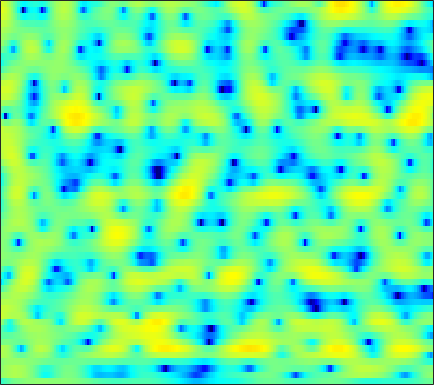

The data file committed next to this chart (first rows):
-4.6091, -3.9216, -3.1005, -2.3853, -1.9143, -1.367, -0.90194, -0.60969, -0.27824, -0.010836, 0.20158, 0.33122, 0.47257, 0.57107, 0.63025, 0.68313, 0.70804, 0.72084, 0.72674, 0.72241, 0.71029, 0.69933, 0.68661, 0.67536
1.131, 1.431, 1.792, 2.094, 2.279, 2.459, 2.551, 2.559, 2.485, 2.304, 2.009, 1.706, 1.181, 0.5098, -0.09769, -1.056, -2.191, -3.154, -4.524, -5.822, -6.687, -6.809, -6.242, -5.176
0.6606, 1.114, 1.618, 2.014, 2.238, 2.444, 2.546, 2.553, 2.466, 2.273, 1.966, 1.656, 1.131, 0.4744, -0.107, -1.004, -2.029, -2.855, -3.96, -4.91, -5.469, -5.517, -5.12, -4.373
0.2722, 0.6025, 0.9344, 1.157, 1.261, 1.327, 1.331, 1.299, 1.221, 1.112, 0.9795, 0.8636, 0.6861, 0.4876, 0.3241, 0.08624, -0.1693, -0.3667, -0.6288, -0.8806, -1.103, -1.249, -1.403, -1.521
2.382, 2.322, 2.108, 1.737, 1.354, 0.7144, -0.0326, -0.6058, -1.264, -1.633, -1.578, -1.279, -0.6699, 0.01157, 0.4859, 1.007, 1.367, 1.522, 1.575, 1.447, 1.131, 0.7759, 0.1326, -0.7044
2.616, 2.554, 2.253, 1.666, 0.997, -0.2824, -2.163, -4.127, -7.871, -12.38, -10.53, -6.93, -3.348, -0.9122, 0.4204, 1.711, 2.57, 2.977, 3.246, 3.223, 2.917, 2.499, 1.668, 0.4896
-0.9301, -0.6469, -0.4597, -0.4538, -0.5449, -0.7581, -1.038, -1.241, -1.423, -1.424, -1.197, -0.8804, -0.3187, 0.3002, 0.7498, 1.27, 1.672, 1.88, 2.017, 1.998, 1.824, 1.595, 1.172, 0.634
-2.283, -2.193, -2.13, -2.078, -2.018, -1.859, -1.606, -1.364, -0.994, -0.5885, -0.1607, 0.1571, 0.5621, 0.921, 1.158, 1.409, 1.577, 1.651, 1.665, 1.589, 1.429, 1.257, 0.9719, 0.6415
-2.272, -3.268, -4.803, -6.158, -6.559, -5.83, -4.261, -3.007, -1.53, -0.3473, 0.5623, 1.089, 1.604, 1.95, 2.116, 2.237, 2.263, 2.227, 2.104, 1.903, 1.62, 1.347, 0.9194, 0.4354
1.402, -0.003015, -2.353, -4.926, -5.948, -4.678, -2.262, -0.6939, 0.8854, 1.934, 2.555, 2.778, 2.818, 2.636, 2.403, 2.031, 1.674, 1.459, 1.264, 1.119, 0.9164, 0.6658, 0.08321, -0.8887
4.394, 4.026, 3.538, 3.123, 2.899, 2.736, 2.688, 2.659, 2.556, 2.291, 1.765, 1.151, -0.02541, -1.71, -3.416, -6.36, -9.64, -10.62, -8.615, -6.081, -4.31, -3.483, -2.96, -2.998
3.922, 3.836, 3.683, 3.512, 3.362, 3.128, 2.831, 2.558, 2.092, 1.473, 0.6557, -0.1204, -1.404, -3.016, -4.439, -6.454, -8.147, -8.633, -8.03, -6.741, -5.502, -4.741, -3.976, -3.44
2.677, 2.725, 2.762, 2.767, 2.743, 2.663, 2.514, 2.35, 2.043, 1.62, 1.079, 0.6022, -0.128, -0.923, -1.529, -2.305, -2.964, -3.345, -3.678, -3.839, -3.862, -3.814, -3.678, -3.485
0.9587, 1.161, 1.491, 1.831, 2.069, 2.348, 2.548, 2.631, 2.643, 2.528, 2.288, 2.019, 1.551, 0.9737, 0.4659, -0.2838, -1.089, -1.708, -2.529, -3.303, -3.961, -4.35, -4.681, -4.785
-3.167, -2.301, -1.03, 0.1635, 0.9673, 1.895, 2.659, 3.11, 3.565, 3.835, 3.9, 3.808, 3.488, 2.924, 2.341, 1.338, 0.06017, -1.101, -2.929, -5.063, -7.327, -8.809, -9.843, -9.518
-9.675, -6.86, -4.495, -2.763, -1.593, -0.09872, 1.333, 2.315, 3.429, 4.254, 4.761, 4.928, 4.862, 4.442, 3.901, 2.833, 1.331, -0.121, -2.57, -5.834, -10.26, -14.41, -17.19, -13.98
-5.002, -6.246, -8.633, -11.62, -11.22, -6.646, -2.62, -0.3376, 1.916, 3.478, 4.5, 4.965, 5.212, 5.082, 4.734, 3.95, 2.83, 1.764, 0.06928, -1.853, -3.86, -5.315, -7.043, -8.402
-1.598, -2.722, -4.237, -5.289, -5.13, -3.604, -1.514, -0.03222, 1.624, 2.883, 3.778, 4.226, 4.533, 4.532, 4.331, 3.818, 3.021, 2.239, 0.9501, -0.612, -2.502, -4.155, -6.822, -10.31
0.5032, 0.1878, -0.1356, -0.2679, -0.2204, 0.04022, 0.4935, 0.9132, 1.489, 2.037, 2.5, 2.76, 2.982, 3.029, 2.947, 2.669, 2.172, 1.661, 0.7913, -0.3214, -1.673, -2.842, -4.602, -6.51
0.785, 0.6438, 0.4292, 0.2292, 0.09874, -0.01376, -0.03327, 0.02085, 0.1956, 0.4853, 0.8365, 1.109, 1.45, 1.709, 1.832, 1.862, 1.744, 1.557, 1.168, 0.6388, -0.00476, -0.5501, -1.317, -2.056
0.5643, 0.3882, -0.002633, -0.5747, -1.107, -1.905, -2.695, -3.139, -3.282, -2.83, -1.948, -1.17, -0.1862, 0.6381, 1.122, 1.582, 1.858, 1.944, 1.933, 1.802, 1.569, 1.338, 0.986, 0.5896
0.3538, 0.2412, -0.2085, -1.098, -2.133, -4.237, -7.655, -11.96, -20.22, -11.29, -5.987, -3.54, -1.323, 0.1574, 0.9203, 1.628, 2.051, 2.228, 2.34, 2.351, 2.292, 2.222, 2.084, 1.879
0.01885, 0.3514, 0.4669, 0.189, -0.2818, -1.225, -2.398, -3.2, -3.628, -3.028, -1.802, -0.8546, 0.183, 0.8779, 1.177, 1.316, 1.21, 1.052, 0.7999, 0.6398, 0.6528, 0.7752, 0.9946, 1.199
-0.428, 0.3489, 1.069, 1.507, 1.684, 1.778, 1.76, 1.732, 1.724, 1.758, 1.806, 1.801, 1.663, 1.291, 0.8141, -0.1876, -1.645, -3.077, -5.292, -6.941, -6.427, -5.002, -3, -1.469
-1.155, -0.3179, 0.6183, 1.365, 1.81, 2.264, 2.561, 2.703, 2.772, 2.723, 2.531, 2.278, 1.774, 1.017, 0.2401, -1.15, -3.064, -4.993, -8.334, -11.58, -10.42, -7.82, -4.92, -2.923
-2.626, -1.714, -0.5972, 0.3578, 0.961, 1.595, 2.056, 2.278, 2.42, 2.391, 2.193, 1.94, 1.463, 0.8455, 0.2933, -0.528, -1.428, -2.08, -2.816, -3.235, -3.228, -2.983, -2.447, -1.831
-4.398, -3.098, -1.571, -0.2914, 0.4966, 1.326, 1.906, 2.176, 2.34, 2.278, 2.023, 1.724, 1.213, 0.6344, 0.2003, -0.3381, -0.766, -1, -1.196, -1.265, -1.239, -1.171, -1.061, -0.9606
-5.222, -3.389, -1.352, 0.2668, 1.232, 2.224, 2.864, 3.132, 3.196, 2.938, 2.365, 1.74, 0.7074, -0.4597, -1.279, -2.04, -2.212, -2.02, -1.532, -1.019, -0.63, -0.4515, -0.393, -0.5475
-4.148, -2.292, -0.1796, 1.542, 2.578, 3.629, 4.29, 4.539, 4.506, 4.041, 3.068, 1.95, -0.2197, -3.526, -7.303, -14.54, -10.58, -6.463, -3.221, -1.393, -0.4298, -0.1357, -0.1911, -0.7321
-4.532, -2.78, -0.714, 1.034, 2.124, 3.243, 3.998, 4.309, 4.396, 4.091, 3.366, 2.546, 1.062, -0.7701, -2.186, -3.52, -3.479, -2.792, -1.706, -0.9234, -0.5705, -0.6217, -1.127, -2.118
-6.735, -4.638, -2.273, -0.3623, 0.802, 2.019, 2.877, 3.293, 3.572, 3.55, 3.282, 2.932, 2.34, 1.67, 1.188, 0.6524, 0.2455, 0.04598, -0.166, -0.4214, -0.8197, -1.243, -2.041, -3.124
-6.532, -4.475, -2.21, -0.4053, 0.6767, 1.792, 2.577, 2.968, 3.244, 3.283, 3.124, 2.905, 2.517, 2.066, 1.713, 1.251, 0.8083, 0.479, 0.011, -0.5078, -1.13, -1.684, -2.539, -3.561
-3.045, -1.686, -0.09459, 1.204, 1.979, 2.754, 3.23, 3.41, 3.42, 3.208, 2.791, 2.394, 1.792, 1.183, 0.7526, 0.2601, -0.1161, -0.38, -0.7307, -1.147, -1.698, -2.236, -3.101, -4.186
0.6131, 1.544, 2.605, 3.418, 3.857, 4.214, 4.281, 4.141, 3.688, 2.929, 1.863, 0.8792, -0.5911, -2.039, -2.881, -3.405, -3.282, -2.976, -2.567, -2.385, -2.517, -2.849, -3.649, -4.888
2.845, 3.52, 4.22, 4.689, 4.882, 4.901, 4.645, 4.243, 3.403, 2.139, 0.3727, -1.409, -4.716, -9.993, -17.26, -17.37, -9.9, -7.13, -5.017, -3.914, -3.487, -3.506, -3.983, -4.891
3.374, 3.833, 4.265, 4.497, 4.533, 4.38, 3.991, 3.534, 2.683, 1.544, 0.07941, -1.227, -3.221, -5.258, -6.438, -6.979, -6.449, -5.762, -4.962, -4.423, -4.198, -4.218, -4.421, -4.815
3.468, 3.721, 3.932, 3.985, 3.919, 3.702, 3.313, 2.917, 2.248, 1.432, 0.4982, -0.2565, -1.253, -2.182, -2.764, -3.354, -3.745, -3.955, -4.176, -4.428, -4.735, -5.015, -5.374, -5.689
3.813, 3.853, 3.836, 3.736, 3.607, 3.352, 2.998, 2.655, 2.099, 1.433, 0.6932, 0.1155, -0.6495, -1.361, -1.851, -2.431, -2.932, -3.307, -3.844, -4.53, -5.433, -6.267, -7.622, -8.872
3.961, 3.708, 3.413, 3.207, 3.099, 2.94, 2.71, 2.446, 1.933, 1.239, 0.3663, -0.3509, -1.321, -2.148, -2.607, -2.948, -3.082, -3.125, -3.315, -3.775, -4.699, -5.854, -8.444, -13.33
1.508, 0.4275, -0.5407, -0.5336, -0.06482, 0.6519, 1.09, 1.142, 0.774, -0.09448, -1.511, -2.971, -5.423, -8.037, -9.053, -8.075, -6.071, -4.672, -3.324, -2.48, -2.08, -2.028, -2.11, -2.149
-4.019, -8.418, -26.21, -11.41, -6.632, -3.447, -1.96, -1.527, -1.669, -2.554, -4.149, -5.848, -9.053, -13.27, -15.46, -12.72, -8.979, -6.818, -4.629, -2.973, -1.651, -0.8515, 0.1165, 1.013
-1.222, -2.168, -3.021, -3.053, -2.689, -2.135, -1.818, -1.871, -2.32, -3.195, -4.461, -5.563, -7.086, -8.357, -8.877, -8.873, -8.077, -7.15, -5.623, -4.009, -2.478, -1.396, -0.1277, 1.021
1.955, 1.794, 1.564, 1.302, 1.109, 0.7664, 0.2633, -0.2657, -1.216, -2.465, -4.033, -5.439, -7.532, -9.876, -11.56, -13, -12.27, -10.63, -8.041, -5.617, -3.582, -2.235, -0.7221, 0.5085
3.867, 3.959, 3.927, 3.733, 3.469, 2.953, 2.203, 1.481, 0.2557, -1.316, -3.252, -5.009, -7.853, -11.51, -15.19, -20.97, -18.03, -13.82, -9.619, -6.548, -4.14, -2.719, -1.216, -0.1701
4.405, 4.627, 4.742, 4.671, 4.465, 3.996, 3.281, 2.558, 1.335, -0.2138, -2.125, -3.804, -6.3, -8.945, -10.73, -12.19, -11.92, -10.66, -8.333, -5.95, -3.868, -2.611, -1.38, -0.6715
3.414, 3.768, 4.094, 4.217, 4.18, 3.924, 3.424, 2.871, 1.874, 0.5498, -1.164, -2.746, -5.423, -9.073, -13.18, -25.54, -19.22, -12.73, -8.12, -5.159, -3.043, -1.891, -0.8072, -0.2256
0.4789, 1.08, 1.748, 2.215, 2.436, 2.536, 2.406, 2.162, 1.624, 0.8358, -0.2045, -1.142, -2.603, -4.194, -5.307, -6.27, -6.16, -5.394, -4.002, -2.59, -1.376, -0.6409, 0.087, 0.5398
-3.815, -2.704, -1.504, -0.582, -0.0776, 0.4027, 0.6824, 0.774, 0.7597, 0.6008, 0.3123, 0.0213, -0.4074, -0.8379, -1.105, -1.321, -1.327, -1.193, -0.8748, -0.4532, -0.0317, 0.28, 0.6226, 0.8759
-6.916, -5.329, -3.826, -2.776, -2.199, -1.585, -1.062, -0.7101, -0.2692, 0.1177, 0.418, 0.5716, 0.7077, 0.7473, 0.7372, 0.6928, 0.6316, 0.5797, 0.524, 0.4884, 0.4826, 0.5196, 0.6109, 0.7428
-5.072, -4.427, -3.968, -3.882, -3.932, -3.888, -3.444, -2.795, -1.657, -0.4976, 0.5045, 1.103, 1.678, 2.014, 2.115, 2.065, 1.821, 1.522, 1.018, 0.4269, -0.1035, -0.405, -0.5216, -0.2979
-1.037, -1.491, -2.602, -4.597, -6.967, -11.91, -12.88, -8.342, -3.846, -0.9479, 0.9925, 2.011, 2.907, 3.386, 3.493, 3.314, 2.762, 2.096, 0.7987, -1.024, -3.404, -5.29, -6.323, -4.565
1.366, 0.7187, -0.4762, -2.077, -3.513, -5.212, -5.371, -4.218, -2.126, -0.2611, 1.166, 1.941, 2.641, 2.969, 2.993, 2.727, 2.096, 1.348, -0.1016, -2.221, -5.269, -8.236, -10.25, -6.872
1.955, 1.574, 0.9709, 0.3214, -0.1417, -0.5942, -0.774, -0.7018, -0.4128, -0.006148, 0.391, 0.6434, 0.8695, 0.9394, 0.8847, 0.661, 0.2652, -0.1571, -0.8404, -1.606, -2.324, -2.674, -2.746, -2.296
2.584, 2.364, 1.986, 1.528, 1.171, 0.6968, 0.2769, 0.006008, -0.2843, -0.4967, -0.6524, -0.7347, -0.837, -0.9293, -1.018, -1.175, -1.37, -1.518, -1.704, -1.828, -1.857, -1.763, -1.507, -1.111
3.663, 3.466, 3.053, 2.492, 1.99, 1.224, 0.3825, -0.2745, -1.116, -1.855, -2.403, -2.685, -2.891, -2.981, -3.028, -3.108, -3.231, -3.307, -3.354, -3.243, -2.884, -2.492, -1.798, -1.021
5.011, 4.752, 4.188, 3.382, 2.603, 1.338, -0.2228, -1.573, -3.573, -5.542, -6.885, -7.143, -6.656, -5.983, -5.622, -5.489, -5.797, -6.321, -7.134, -7.507, -6.715, -5.473, -3.526, -1.705
5.715, 5.372, 4.673, 3.664, 2.69, 1.051, -1.059, -3.08, -6.697, -12.56, -29.64, -19.04, -11.57, -8.475, -7.335, -6.872, -7.512, -8.883, -12.69, -23.4, -16.5, -10.05, -5.28, -2.264
5.086, 4.691, 3.937, 2.915, 1.973, 0.4879, -1.237, -2.656, -4.639, -6.459, -7.57, -7.696, -7.052, -6.147, -5.59, -5.22, -5.289, -5.514, -5.955, -6.084, -5.354, -4.291, -2.626, -1.053
